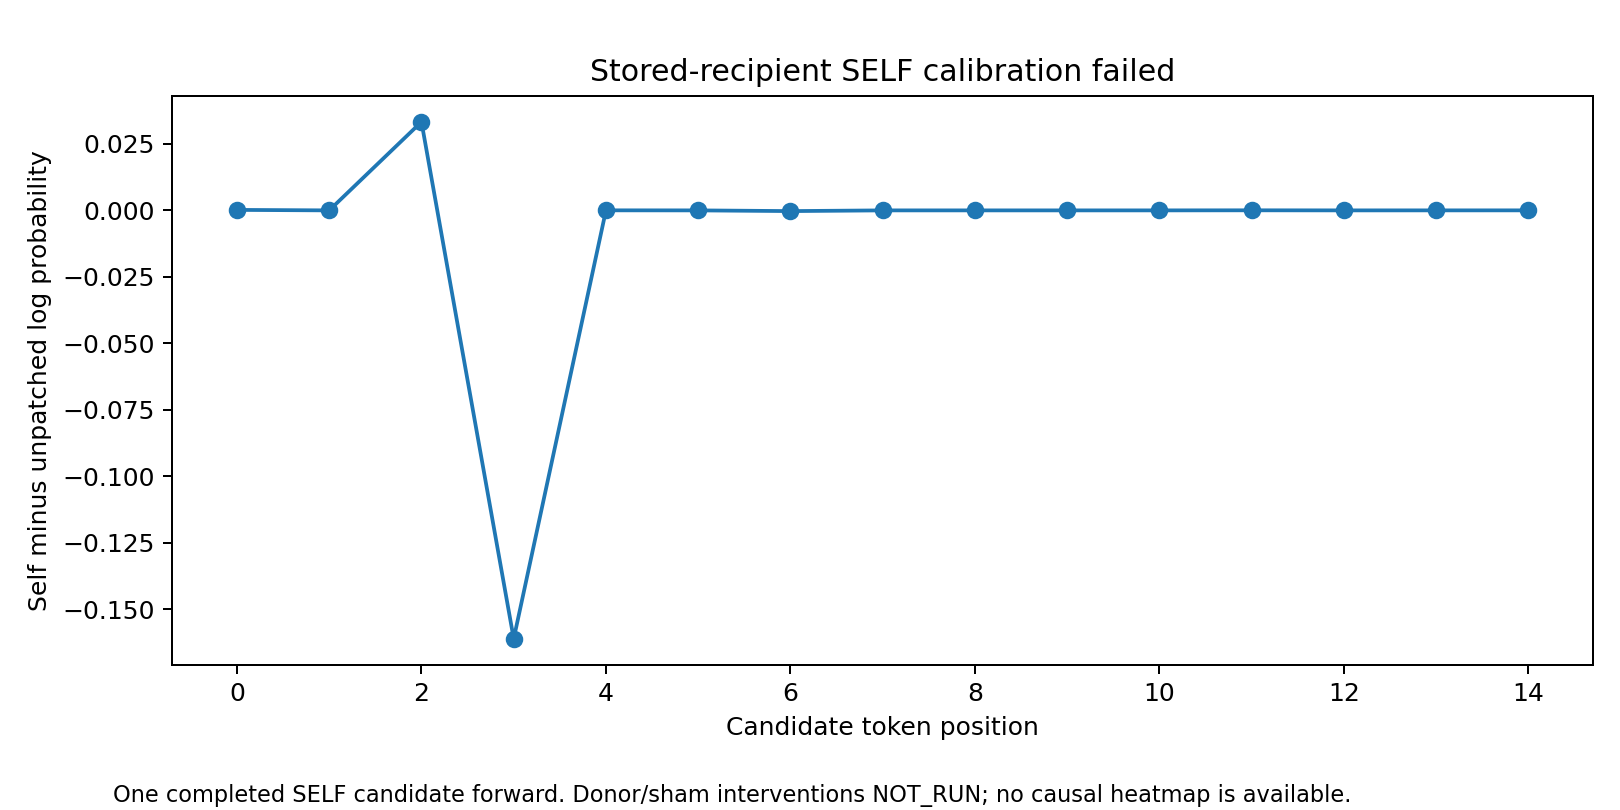

The data file committed next to this chart (first rows):
setting_id, candidate_id, token_position, self_logp, baseline_logp, delta
SAME-F01-D0-L04-R2_END-SELF, AUX-RB-010-C0, 0, -0.001257, -0.001439, 0.000182
SAME-F01-D0-L04-R2_END-SELF, AUX-RB-010-C0, 1, -9.536738616588991e-07, -4.768370445162873e-07, -4.7683681714261184e-07
SAME-F01-D0-L04-R2_END-SELF, AUX-RB-010-C0, 2, -0.1269, -0.1602, 0.0333
SAME-F01-D0-L04-R2_END-SELF, AUX-RB-010-C0, 3, -1.238, -1.077, -0.1611
SAME-F01-D0-L04-R2_END-SELF, AUX-RB-010-C0, 4, -8.689979586051777e-05, -0.0001068, 1.990602322621271e-05
SAME-F01-D0-L04-R2_END-SELF, AUX-RB-010-C0, 5, -8.344646857949556e-07, -5.960462772236497e-07, -2.3841840857130592e-07
SAME-F01-D0-L04-R2_END-SELF, AUX-RB-010-C0, 6, -0.001195, -0.0009284, -0.0002664
SAME-F01-D0-L04-R2_END-SELF, AUX-RB-010-C0, 7, 0.0, 0.0, 0.0
SAME-F01-D0-L04-R2_END-SELF, AUX-RB-010-C0, 8, -2.3841855067985307e-07, -5.960462772236497e-07, 3.576277265437966e-07
SAME-F01-D0-L04-R2_END-SELF, AUX-RB-010-C0, 9, -1.1920928244535389e-07, -1.1920928244535389e-07, 0.0
SAME-F01-D0-L04-R2_END-SELF, AUX-RB-010-C0, 10, -3.5523738915799186e-05, -3.5523738915799186e-05, 0.0
SAME-F01-D0-L04-R2_END-SELF, AUX-RB-010-C0, 11, -0.001053, -0.001082, 2.9651448130607605e-05
SAME-F01-D0-L04-R2_END-SELF, AUX-RB-010-C0, 12, -4.768370445162873e-07, -5.960462772236497e-07, 1.1920923270736239e-07
SAME-F01-D0-L04-R2_END-SELF, AUX-RB-010-C0, 13, -3.9219088648678735e-05, -4.4225667807040736e-05, 5.006579158362001e-06
SAME-F01-D0-L04-R2_END-SELF, AUX-RB-010-C0, 14, -5.864924969500862e-05, -6.90197994117625e-05, 1.0370549716753885e-05
